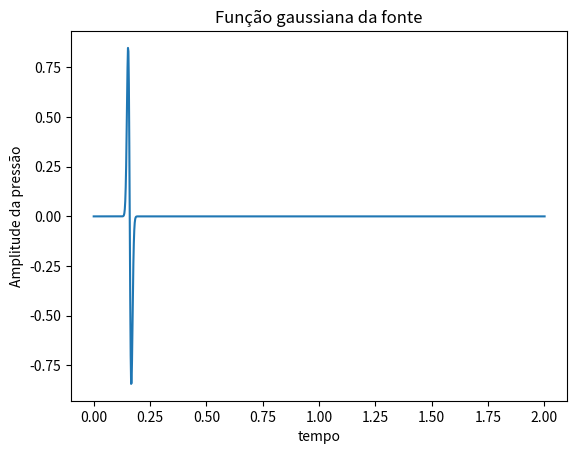

Source code (Python): (Note: this script raises an exception after producing the figure.)
# -*- coding: utf-8 -*-
"""
Created on Sun May  1 17:45:22 2021

[redacted]
"""

"""Equação da onda"""

# Import Libraries 
# ----------------------------------------------
import numpy as np
import matplotlib.pyplot as plt


#%%

#Estabelecendo os domínios x e t
xmax = 10000                    # physical domain (m)
nx = 10000                      # número de amostras 
dx = xmax/(nx-1)                # incremento na direção x


dt = 0.002                     # incremento na direção t
nt = 1001                       # numero de passos em t
time = np.linspace(0, nt*dt, nt)


# Parâmetros da onda
l = 7                           # wavelength
c = 343                         # velocidade
f0 = 25                         # frequencia

t0 = 4./f0         
               
src  = np.zeros(nt + 1)
#1 derivada da gaussiana (função source time)
src  = -8. * (time - t0) * f0 * (np.exp(-1.0 * (4*f0) ** 2 * (time - t0) ** 2))

plt.figure()
plt.title("Função gaussiana da fonte")
plt.xlabel("tempo")
plt.ylabel("Amplitude da pressão") 
plt.plot(time,src)
plt.show()


#%%

p    = np.zeros(nx) # p no tempo n (now)
pold = np.zeros(nx) # p no tempo n-1 (past)
pnew = np.zeros(nx) # p no tempo n+1 (present)
d2px = np.zeros(nx) # 2 derivada no espaço de p



for i in range (1, nx-1):
    d2px[i] = (p[i + 1] - 2*p[i] + p[i -1])/dx**2
    
    # pnew[it+1] = 2 * p[it] - pold[it-1] + c ** 2 * dt ** 2 * d2px
    pnew = 2 * p - pold + c ** 2 * dt ** 2 * d2px
    
    pold, p = p, pnew

plt.plot(time,pnew)


#%%

 


    
    












































